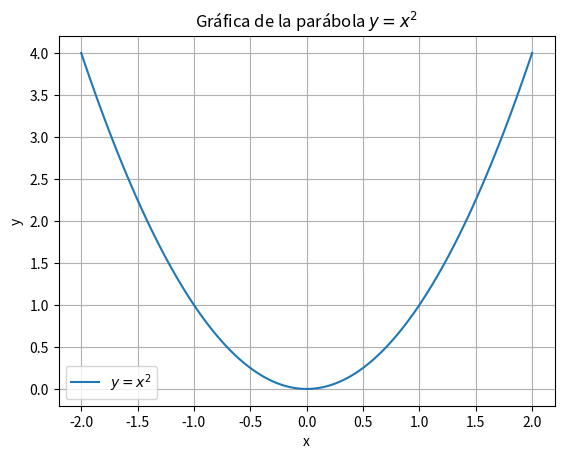

Write Python code to recreate this figure.
import numpy as np
import matplotlib.pyplot as plt

# Definir la función de la parábola
def parabola(x):
    return x**2

# Definir el intervalo
a = -2
b = 2

# Crear un arreglo de valores de x
x_values = np.linspace(a, b, 100)
y_values = parabola(x_values)

# Calcular la longitud de arco
dx = x_values[1] - x_values[0]
dy = parabola(x_values[1:]) - parabola(x_values[:-1])
arc_length = np.sum(np.sqrt(dx**2 + dy**2))
print(f"La longitud de arco de la parábola en el intervalo [{a}, {b}] es: {arc_length:.4f}")

# Graficar la parábola
plt.plot(x_values, y_values, label='$y = x^2$')
plt.xlabel('x')
plt.ylabel('y')
plt.title('Gráfica de la parábola $y = x^2$')
plt.grid(True)
plt.legend()
plt.show()
